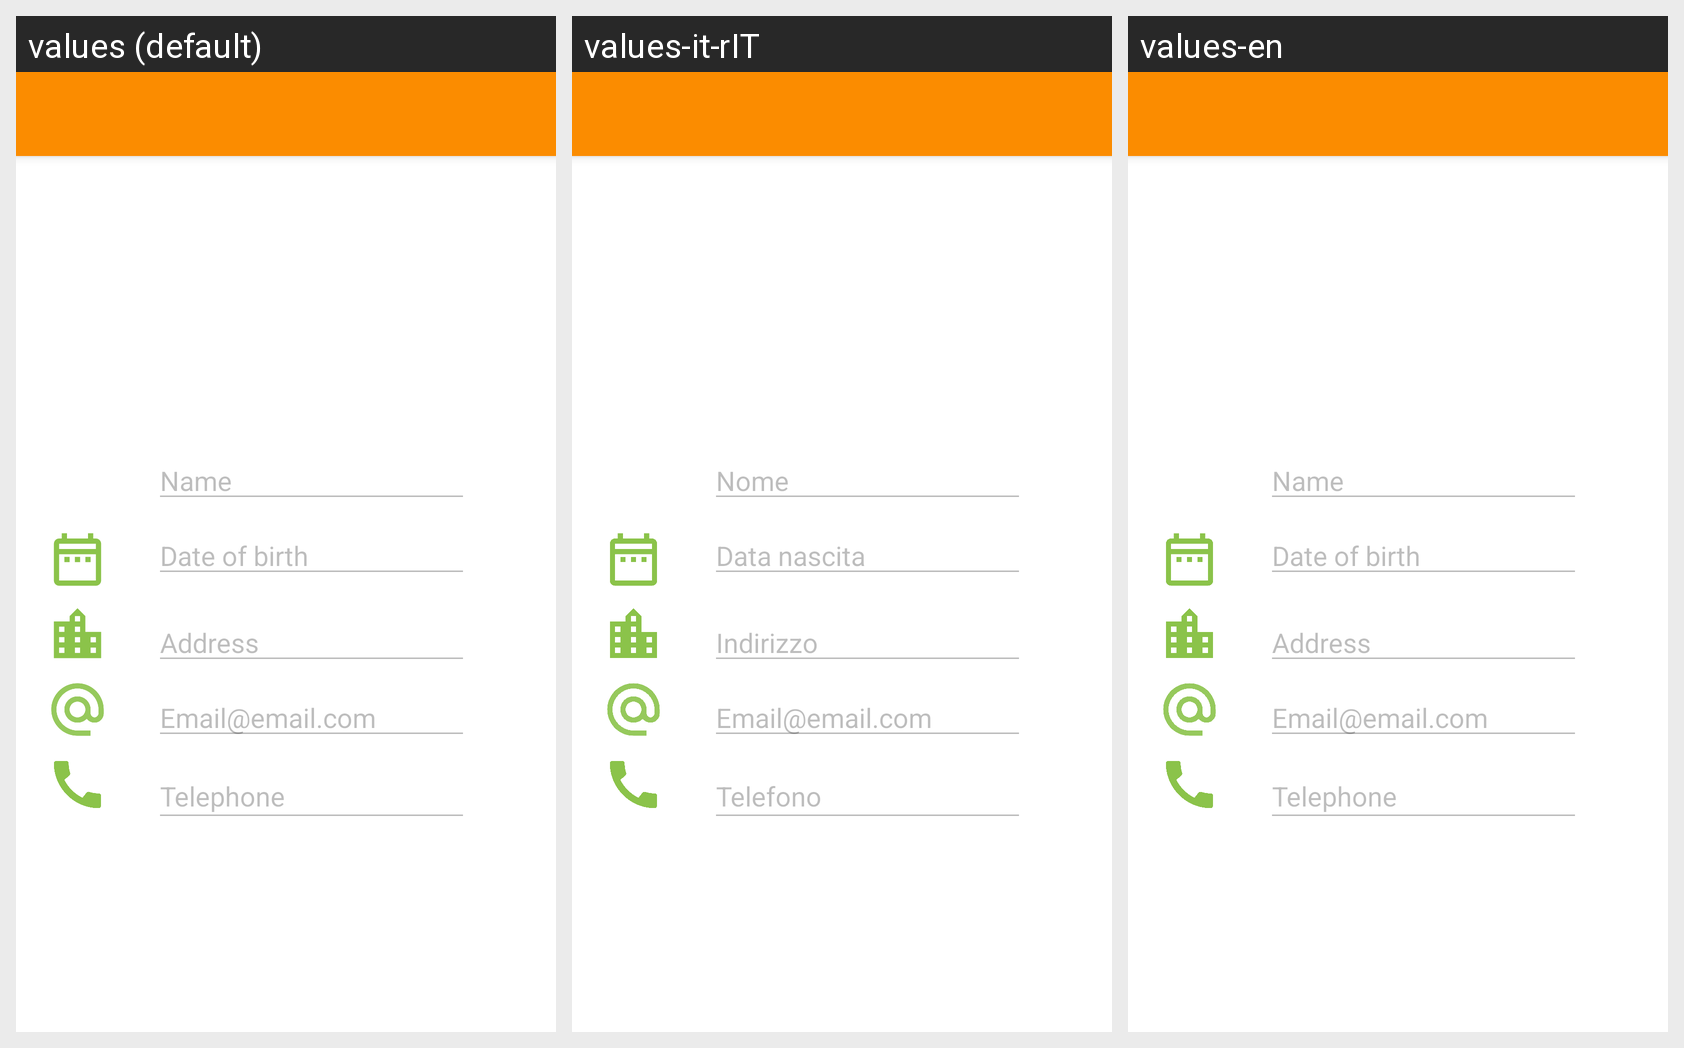

The same Android screen rendered under several of its app's locales, left to right. List the strings drawn on it with the default value and each locale's translation.
Android screen res/layout/fragment_mio_profilo.xml rendered under 3 locales, left to right: values (default), values-it-rIT, values-en. Device: Nexus 5 (rendered at 1080×1920; each locale shown at half size, 540×960, under a caption strip naming it); theme AppTheme.NoActionBar.
Strings drawn on this screen, with the default value and each locale's value (text and hints the layout hard-codes, and strings that could not be matched under every locale, appear in the picture but are not listed):

name
  values: Name
  values-it-rIT: Nome
  values-en: Name

birthDate
  values: Date of birth
  values-it-rIT: Data nascita
  values-en: Date of birth

address
  values: Address
  values-it-rIT: Indirizzo
  values-en: Address

email
  values: Email@email.com
  values-it-rIT: Email@email.com  [not translated; the default value is used]
  values-en: Email@email.com  [not translated; the default value is used]

telephone
  values: Telephone
  values-it-rIT: Telefono
  values-en: Telephone
